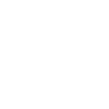
t = 0.00 s
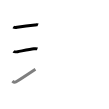
t = 2.50 s
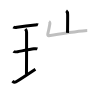
t = 5.25 s
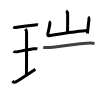
t = 7.75 s
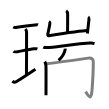
t = 10.50 s
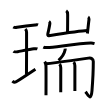
t = 13.00 s

The animated SVG that drew these frames (rendered in a browser with its animation timeline set to each time). Animation: 13 SMIL elements (animate=13); one cycle of 13.00 s.

<svg width="109px" height="109px" viewBox="0 0 px 109px" xmlns="http://www.w3.org/2000/svg" xmlns:xlink="http://www.w3.org/1999/xlink" xml:space="preserve" version="1.1"  baseProfile="full">
<path d="M13.26,26.99c0.52,0.33,3.37,0.4,3.9,0.31c2.47-0.45,11.99-1.87,17.91-2.36c0.81-0.07,2.3-0.24,2.97,0.04" style="fill:none;stroke:black;stroke-width:3;opacity:0">
  <animate attributeType="CSS" attributeName="opacity" from="0" to="1" begin="0s" dur="1s" repeatCount="Indefinite" fill="freeze" />
</path>
<path d="M13.48,51.35c0.46,0.36,3.71,0.41,4.19,0.33c2.71-0.47,12.44-2.4,16.2-2.91c0.58-0.08,2.69-0.15,3.55,0.17" style="fill:none;stroke:black;stroke-width:3;opacity:0">
  <animate attributeType="CSS" attributeName="opacity" from="0" to="1" begin="1s" dur="1s" repeatCount="Indefinite" fill="freeze" />
</path>
<path d="M12.38,81.12c0.98,0.89,2.63,1.28,3.31,0.89c4.38-2.46,13.04-8.48,19.72-12.73" style="fill:none;stroke:black;stroke-width:3;opacity:0">
  <animate attributeType="CSS" attributeName="opacity" from="0" to="1" begin="2s" dur="1s" repeatCount="Indefinite" fill="freeze" />
</path>
<path d="M25.33,29.02c0.73,0.79,1.24,2.48,1.24,3.11c0,5.32,0.04,38.89-0.1,42.42" style="fill:none;stroke:black;stroke-width:3;opacity:0">
  <animate attributeType="CSS" attributeName="opacity" from="0" to="1" begin="3s" dur="1s" repeatCount="Indefinite" fill="freeze" />
</path>
<path d="M66.18,10.75c0.44,0.28,1.48,2,1.48,4.12c0,4.38-0.06,14.59-0.15,18.04" style="fill:none;stroke:black;stroke-width:3;opacity:0">
  <animate attributeType="CSS" attributeName="opacity" from="0" to="1" begin="4s" dur="1s" repeatCount="Indefinite" fill="freeze" />
</path>
<path d="M48.99,21.44c0.44,0.28,0.95,1.45,0.89,2c-0.29,2.46-0.77,4.92-1.97,9.92c-0.29,1.23-0.22,2.48,0.88,2.31c3.96-0.62,32.86-5.04,38.44-5.19" style="fill:none;stroke:black;stroke-width:3;opacity:0">
  <animate attributeType="CSS" attributeName="opacity" from="0" to="1" begin="5s" dur="1s" repeatCount="Indefinite" fill="freeze" />
</path>
<path d="M88.1,16.9c0.45,0.28,0.96,2.06,0.89,2.62c-0.44,3.38-0.88,7.66-1.62,13.96" style="fill:none;stroke:black;stroke-width:3;opacity:0">
  <animate attributeType="CSS" attributeName="opacity" from="0" to="1" begin="6s" dur="1s" repeatCount="Indefinite" fill="freeze" />
</path>
<path d="M43.31,47.05c1.06,0.52,3.02,0.59,4.08,0.52c8.19-0.54,31.78-4.21,43.4-4.48c1.77-0.04,2.84,0.25,3.73,0.51" style="fill:none;stroke:black;stroke-width:3;opacity:0">
  <animate attributeType="CSS" attributeName="opacity" from="0" to="1" begin="7s" dur="1s" repeatCount="Indefinite" fill="freeze" />
</path>
<path d="M65.17,48.64c0.02,0.27,0.04,0.71-0.04,1.1c-0.45,2.32-3.04,7.42-6.58,10.55" style="fill:none;stroke:black;stroke-width:3;opacity:0">
  <animate attributeType="CSS" attributeName="opacity" from="0" to="1" begin="8s" dur="1s" repeatCount="Indefinite" fill="freeze" />
</path>
<path d="M44.7,61.62c0.56,0.93,1.12,2.41,1.24,4.09c0.19,2.42,0.05,26.74,0.05,29.53" style="fill:none;stroke:black;stroke-width:3;opacity:0">
  <animate attributeType="CSS" attributeName="opacity" from="0" to="1" begin="9s" dur="1s" repeatCount="Indefinite" fill="freeze" />
</path>
<path d="M45.85,63.78c11.59-1.12,41.37-5.41,42.61-5.64c2.98-0.56,4.84,1.12,4.84,3.35c0,3.17-0.89,23.87-1.3,29.15c-0.93,11.91-4.28,3.54-6.52,1.12" style="fill:none;stroke:black;stroke-width:3;opacity:0">
  <animate attributeType="CSS" attributeName="opacity" from="0" to="1" begin="10s" dur="1s" repeatCount="Indefinite" fill="freeze" />
</path>
<path d="M59.46,64.04c0.73,0.68,1.31,1.48,1.31,3.74c0,11.23-0.03,16.98-0.03,24.43" style="fill:none;stroke:black;stroke-width:3;opacity:0">
  <animate attributeType="CSS" attributeName="opacity" from="0" to="1" begin="11s" dur="1s" repeatCount="Indefinite" fill="freeze" />
</path>
<path d="M73.58,62.06c0.73,0.68,1.31,1.48,1.31,3.74c0,11.21-0.01,19.46-0.01,25.28" style="fill:none;stroke:black;stroke-width:3;opacity:0">
  <animate attributeType="CSS" attributeName="opacity" from="0" to="1" begin="12s" dur="1s" repeatCount="Indefinite" fill="freeze" />
</path>
</svg>
